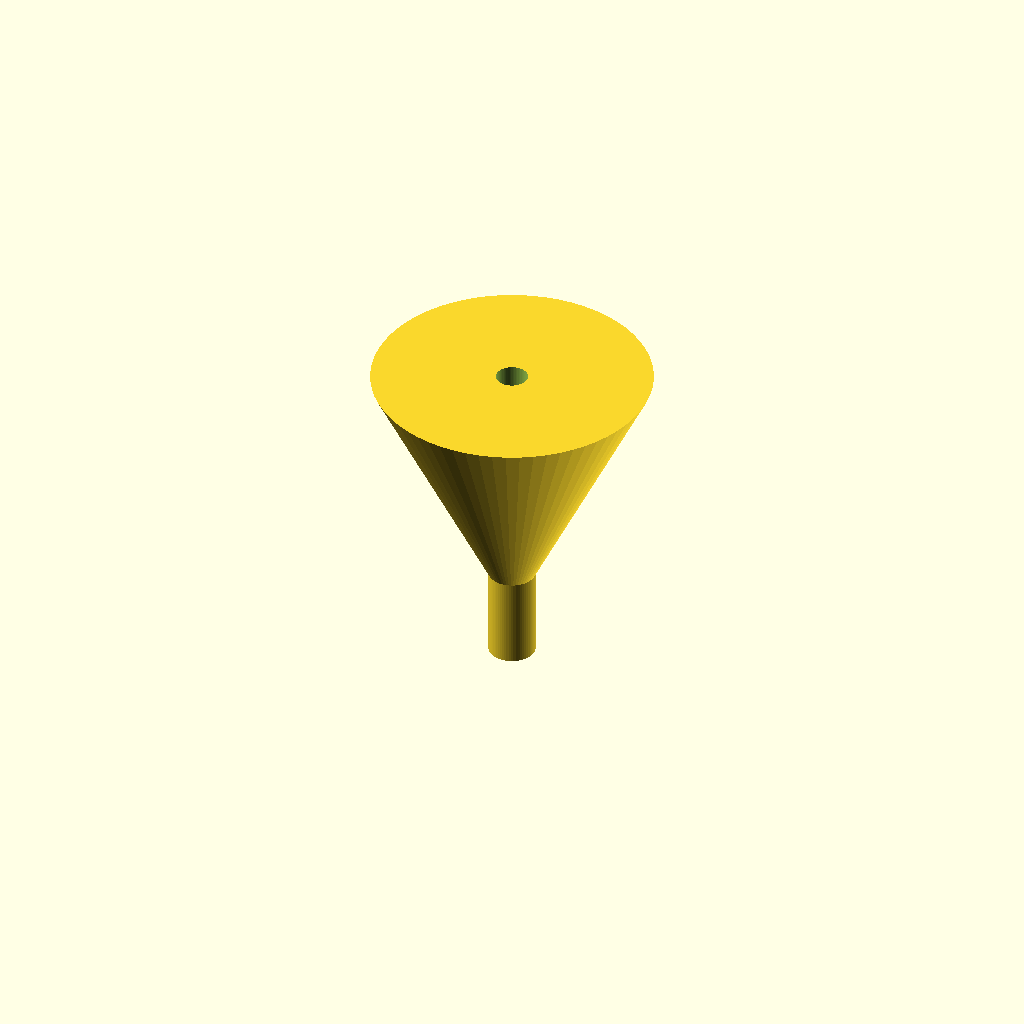
Cell 1 — every parameter at its default value.
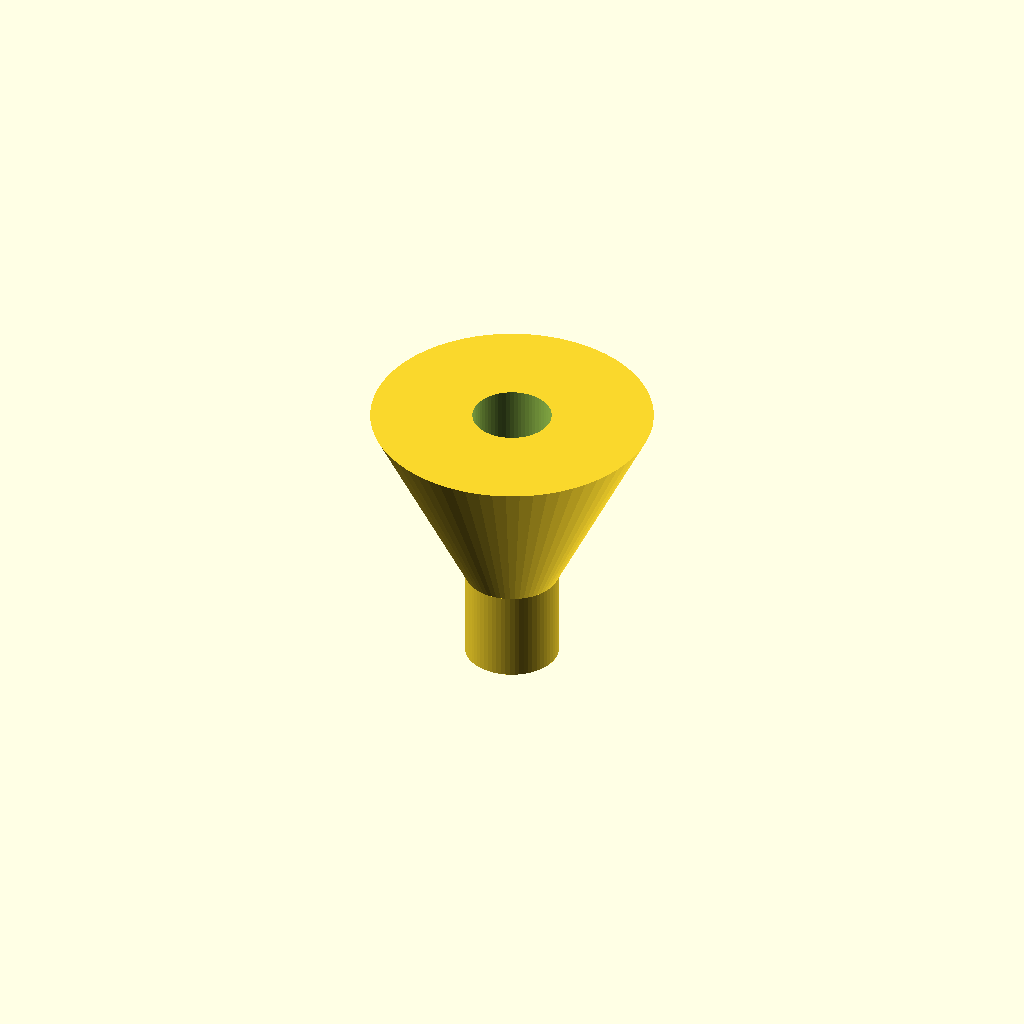
Cell 2 — spout_od set to 20, the other parameters unchanged.
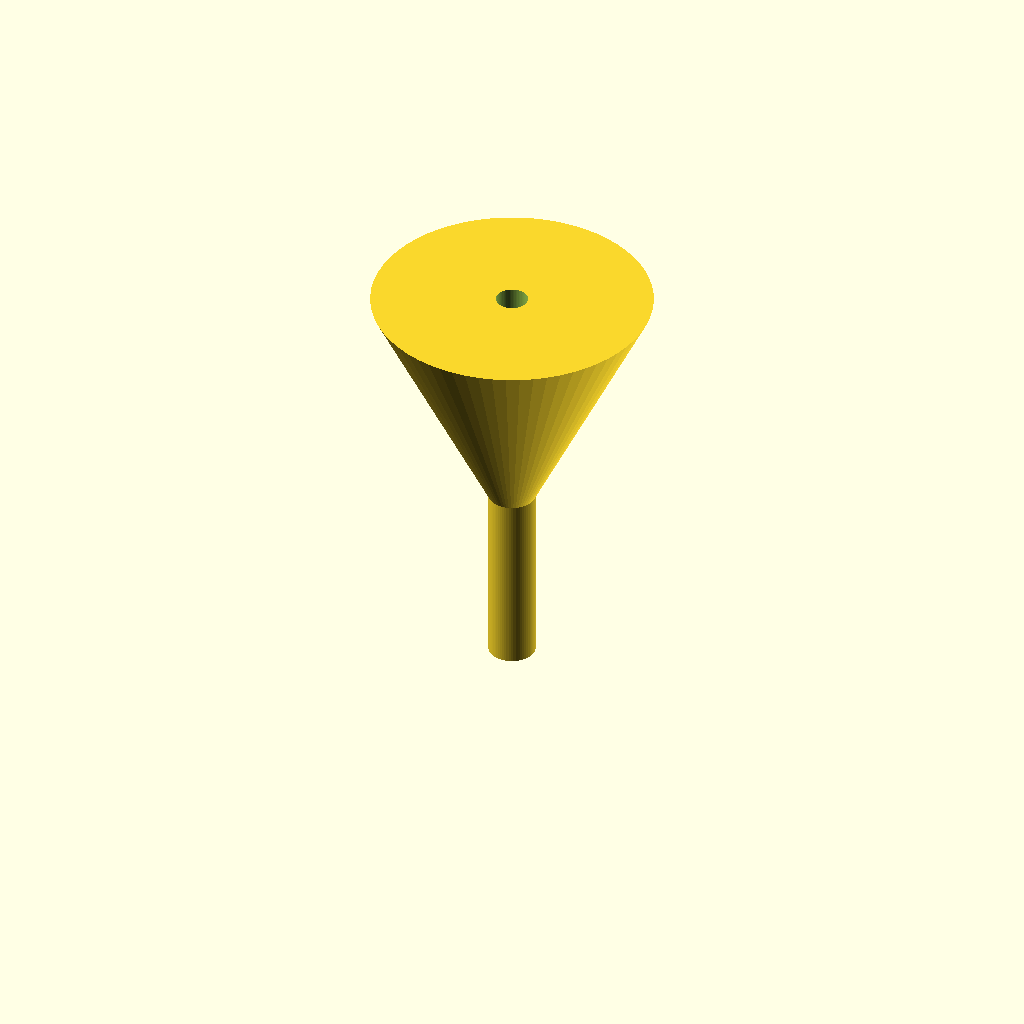
Cell 3 — spout_h set to 40, the other parameters unchanged.
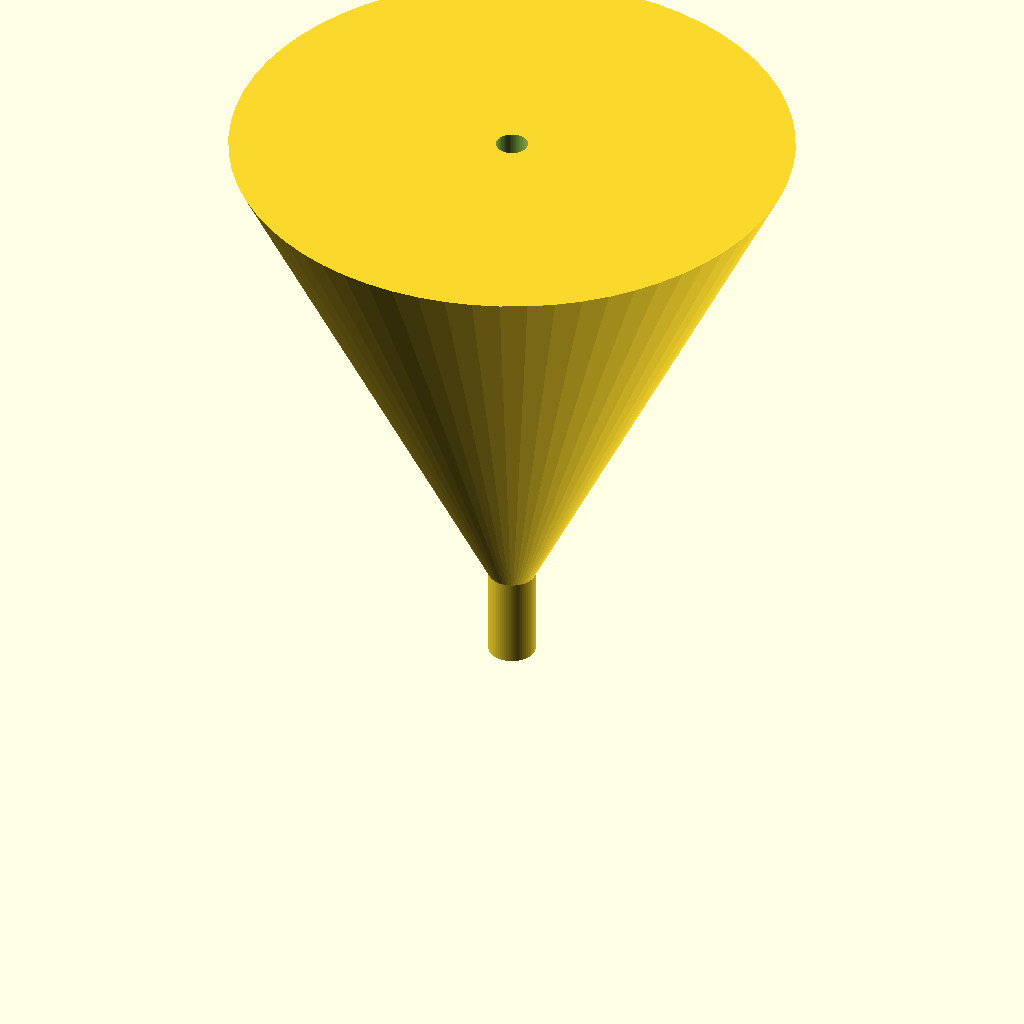
Cell 4 — cone_top_od set to 120, the other parameters unchanged.
One fixed orthographic camera (rotation 55°, 0°, 25°; colour scheme Cornfield) for every cell.
Source of the model, bench/results/gpu-v11-g6/code/scadcoder-v11/lab_funnel_60mm_s5_a0.scad:
// Lab funnel - printed upright with wide opening at the top
// Units: mm. Wall thickness 1.6 mm throughout.

$fn = 64;

// ---- Dimensions ----
spout_od        = 10;    // outer diameter of straight spout (z = 0..20)
spout_id        = spout_od - 2*1.6;  // bore diameter = 6.8 mm
spout_h         = 20;    // spout height (z = 0 to 20)

cone_bottom_od  = spout_od;  // cone starts at spout diameter (z = 20)
cone_top_od     = 60;    // cone rim diameter (z = 50)
cone_h          = cone_top_od - cone_bottom_od;  // 40 mm cone height

total_h         = spout_h + cone_h;  // 50 mm overall

eps             = 0.5;   // overlap for clean boolean cuts

// ---- Model ----
difference() {
    union() {
        // Spout
        cylinder(h = spout_h, d = spout_od);

        // Cone
        translate([0, 0, spout_h - eps])
            cylinder(h = cone_h + eps, d1 = cone_bottom_od, d2 = cone_top_od);
    }

    // Bottom cut (open bottom)
    translate([0, 0, -eps])
        cylinder(h = eps + 1, d = spout_id);

    // Wall thinning helper: extends above top rim, keeps full bore
    translate([0, 0, spout_h])
        cylinder(h = cone_h + eps + 1, d = spout_id);
}
Parameter table extracted from the source (name, type, default, range or options):
spout_od: number, default 10
spout_h: number, default 20
cone_top_od: number, default 60
eps: number, default 0.5
